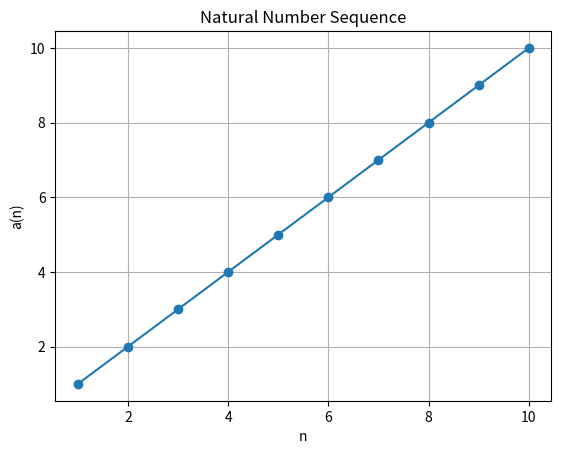

Recreate this plot in Python.
import matplotlib.pyplot as plt

n=10

sequence = list(range(1, n+1))

print("Natural Number Sequence:")
print(sequence)

plt.plot(range(1, n+1),sequence,marker='o')
plt.xlabel("n")
plt.ylabel("a(n)")
plt.title("Natural Number Sequence")
plt.grid()
plt.show()
